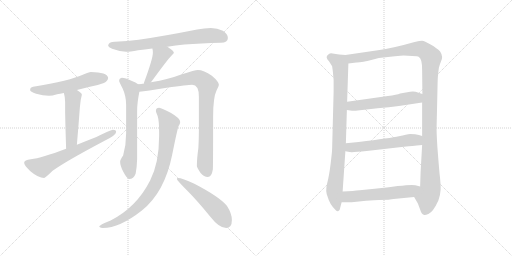
t = 0.00 s
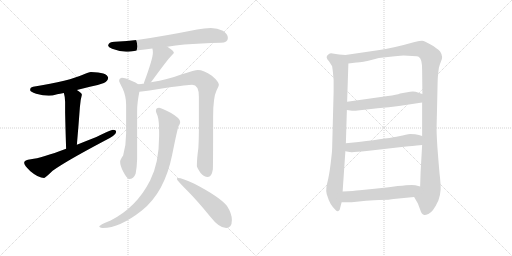
t = 2.25 s
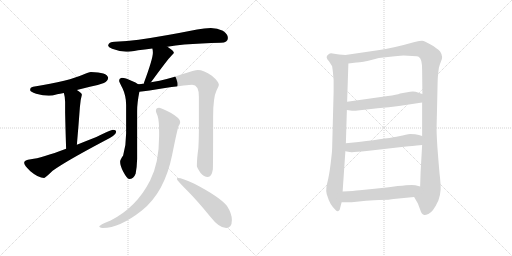
t = 4.51 s
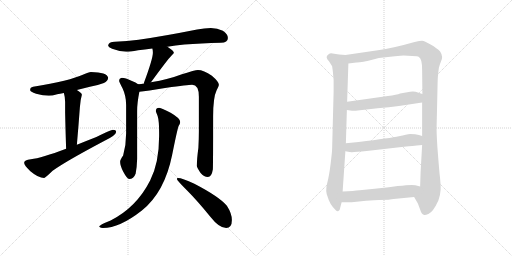
t = 6.76 s
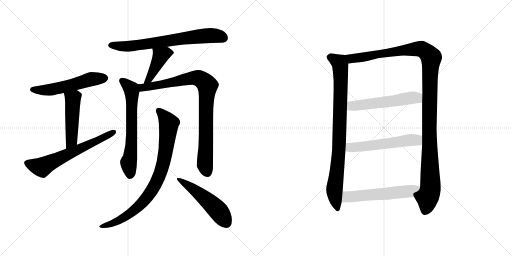
t = 9.01 s
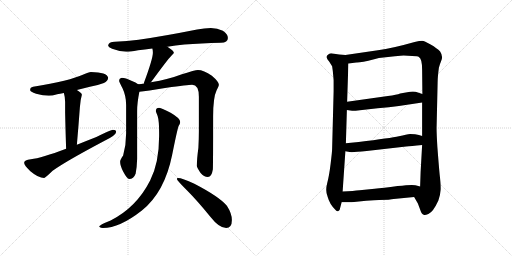
t = 11.26 s

The animated SVG that drew these frames (rendered in a browser with its animation timeline set to each time). Animation: 14 CSS @keyframes rules; one cycle of 11.26 s.

<svg version="1.1" viewBox="0 0 2048 1024" xmlns="http://www.w3.org/2000/svg">
  <g stroke="lightgray" stroke-dasharray="1,1" stroke-width="1" transform="scale(4, 4)">
    <line x1="0" y1="0" x2="256" y2="256"></line>
    <line x1="256" y1="0" x2="0" y2="256"></line>
    <line x1="128" y1="0" x2="128" y2="256"></line>
    <line x1="0" y1="128" x2="256" y2="128"></line>
    <line x1="256" y1="0" x2="512" y2="256"></line>
    <line x1="512" y1="0" x2="256" y2="256"></line>
    <line x1="384" y1="0" x2="384" y2="256"></line>
    <line x1="256" y1="128" x2="512" y2="128"></line>
  </g>
<g transform="scale(1, -1) translate(0, -850)">
   <style type="text/css">
    @keyframes keyframes0 {
      from {
       stroke: black;
       stroke-dashoffset: 551;
       stroke-width: 128;
       }
       64% {
       animation-timing-function: step-end;
       stroke: black;
       stroke-dashoffset: 0;
       stroke-width: 128;
       }
       to {
       stroke: black;
       stroke-width: 1024;
       }
       }
       #make-me-a-hanzi-animation-0 {
         animation: keyframes0 0.698405s both;
         animation-delay: 0.000000s;
         animation-timing-function: linear;
       }
    @keyframes keyframes1 {
      from {
       stroke: black;
       stroke-dashoffset: 486;
       stroke-width: 128;
       }
       61% {
       animation-timing-function: step-end;
       stroke: black;
       stroke-dashoffset: 0;
       stroke-width: 128;
       }
       to {
       stroke: black;
       stroke-width: 1024;
       }
       }
       #make-me-a-hanzi-animation-1 {
         animation: keyframes1 0.645508s both;
         animation-delay: 0.698405s;
         animation-timing-function: linear;
       }
    @keyframes keyframes2 {
      from {
       stroke: black;
       stroke-dashoffset: 638;
       stroke-width: 128;
       }
       67% {
       animation-timing-function: step-end;
       stroke: black;
       stroke-dashoffset: 0;
       stroke-width: 128;
       }
       to {
       stroke: black;
       stroke-width: 1024;
       }
       }
       #make-me-a-hanzi-animation-2 {
         animation: keyframes2 0.769206s both;
         animation-delay: 1.343913s;
         animation-timing-function: linear;
       }
    @keyframes keyframes3 {
      from {
       stroke: black;
       stroke-dashoffset: 714;
       stroke-width: 128;
       }
       70% {
       animation-timing-function: step-end;
       stroke: black;
       stroke-dashoffset: 0;
       stroke-width: 128;
       }
       to {
       stroke: black;
       stroke-width: 1024;
       }
       }
       #make-me-a-hanzi-animation-3 {
         animation: keyframes3 0.831055s both;
         animation-delay: 2.113119s;
         animation-timing-function: linear;
       }
    @keyframes keyframes4 {
      from {
       stroke: black;
       stroke-dashoffset: 434;
       stroke-width: 128;
       }
       59% {
       animation-timing-function: step-end;
       stroke: black;
       stroke-dashoffset: 0;
       stroke-width: 128;
       }
       to {
       stroke: black;
       stroke-width: 1024;
       }
       }
       #make-me-a-hanzi-animation-4 {
         animation: keyframes4 0.603190s both;
         animation-delay: 2.944174s;
         animation-timing-function: linear;
       }
    @keyframes keyframes5 {
      from {
       stroke: black;
       stroke-dashoffset: 654;
       stroke-width: 128;
       }
       68% {
       animation-timing-function: step-end;
       stroke: black;
       stroke-dashoffset: 0;
       stroke-width: 128;
       }
       to {
       stroke: black;
       stroke-width: 1024;
       }
       }
       #make-me-a-hanzi-animation-5 {
         animation: keyframes5 0.782227s both;
         animation-delay: 3.547364s;
         animation-timing-function: linear;
       }
    @keyframes keyframes6 {
      from {
       stroke: black;
       stroke-dashoffset: 892;
       stroke-width: 128;
       }
       74% {
       animation-timing-function: step-end;
       stroke: black;
       stroke-dashoffset: 0;
       stroke-width: 128;
       }
       to {
       stroke: black;
       stroke-width: 1024;
       }
       }
       #make-me-a-hanzi-animation-6 {
         animation: keyframes6 0.975911s both;
         animation-delay: 4.329591s;
         animation-timing-function: linear;
       }
    @keyframes keyframes7 {
      from {
       stroke: black;
       stroke-dashoffset: 858;
       stroke-width: 128;
       }
       74% {
       animation-timing-function: step-end;
       stroke: black;
       stroke-dashoffset: 0;
       stroke-width: 128;
       }
       to {
       stroke: black;
       stroke-width: 1024;
       }
       }
       #make-me-a-hanzi-animation-7 {
         animation: keyframes7 0.948242s both;
         animation-delay: 5.305502s;
         animation-timing-function: linear;
       }
    @keyframes keyframes8 {
      from {
       stroke: black;
       stroke-dashoffset: 520;
       stroke-width: 128;
       }
       63% {
       animation-timing-function: step-end;
       stroke: black;
       stroke-dashoffset: 0;
       stroke-width: 128;
       }
       to {
       stroke: black;
       stroke-width: 1024;
       }
       }
       #make-me-a-hanzi-animation-8 {
         animation: keyframes8 0.673177s both;
         animation-delay: 6.253744s;
         animation-timing-function: linear;
       }
    @keyframes keyframes9 {
      from {
       stroke: black;
       stroke-dashoffset: 882;
       stroke-width: 128;
       }
       74% {
       animation-timing-function: step-end;
       stroke: black;
       stroke-dashoffset: 0;
       stroke-width: 128;
       }
       to {
       stroke: black;
       stroke-width: 1024;
       }
       }
       #make-me-a-hanzi-animation-9 {
         animation: keyframes9 0.967773s both;
         animation-delay: 6.926921s;
         animation-timing-function: linear;
       }
    @keyframes keyframes10 {
      from {
       stroke: black;
       stroke-dashoffset: 1228;
       stroke-width: 128;
       }
       80% {
       animation-timing-function: step-end;
       stroke: black;
       stroke-dashoffset: 0;
       stroke-width: 128;
       }
       to {
       stroke: black;
       stroke-width: 1024;
       }
       }
       #make-me-a-hanzi-animation-10 {
         animation: keyframes10 1.249349s both;
         animation-delay: 7.894694s;
         animation-timing-function: linear;
       }
    @keyframes keyframes11 {
      from {
       stroke: black;
       stroke-dashoffset: 553;
       stroke-width: 128;
       }
       64% {
       animation-timing-function: step-end;
       stroke: black;
       stroke-dashoffset: 0;
       stroke-width: 128;
       }
       to {
       stroke: black;
       stroke-width: 1024;
       }
       }
       #make-me-a-hanzi-animation-11 {
         animation: keyframes11 0.700033s both;
         animation-delay: 9.144043s;
         animation-timing-function: linear;
       }
    @keyframes keyframes12 {
      from {
       stroke: black;
       stroke-dashoffset: 560;
       stroke-width: 128;
       }
       65% {
       animation-timing-function: step-end;
       stroke: black;
       stroke-dashoffset: 0;
       stroke-width: 128;
       }
       to {
       stroke: black;
       stroke-width: 1024;
       }
       }
       #make-me-a-hanzi-animation-12 {
         animation: keyframes12 0.705729s both;
         animation-delay: 9.844076s;
         animation-timing-function: linear;
       }
    @keyframes keyframes13 {
      from {
       stroke: black;
       stroke-dashoffset: 567;
       stroke-width: 128;
       }
       65% {
       animation-timing-function: step-end;
       stroke: black;
       stroke-dashoffset: 0;
       stroke-width: 128;
       }
       to {
       stroke: black;
       stroke-width: 1024;
       }
       }
       #make-me-a-hanzi-animation-13 {
         animation: keyframes13 0.711426s both;
         animation-delay: 10.549805s;
         animation-timing-function: linear;
       }
</style>
<path d="M 363.5 562.0 Q 354.5 562.0 333.5 552.0 Q 279.5 527.0 132.5 503.0 Q 120.5 501.0 120.5 490.0 Q 120.5 483.0 144.5 475.0 Q 172.5 467.0 195.5 467.0 Q 208.5 467.0 228.5 473.0 Q 238.5 475.0 255.5 478.0 L 307.5 490.0 Q 329.5 496.0 359.5 503.0 Q 386.5 507.0 415.5 518.0 Q 431.5 525.0 432.5 539.0 Q 428.5 561.0 363.5 562.0 Z" fill="lightgray"></path> 
<path d="M 255.5 478.0 Q 260.5 461.0 260.5 442.0 L 260.5 399.0 Q 261.5 348.0 264.5 255.0 C 265.5 225.0 304.5 241.0 307.5 271.0 Q 314.5 352.0 319.5 421.0 Q 321.5 451.0 327.5 471.0 Q 327.5 478.0 307.5 490.0 C 282.5 506.0 248.5 507.0 255.5 478.0 Z" fill="lightgray"></path> 
<path d="M 264.5 255.0 Q 165.5 218.0 123.5 213.0 Q 96.5 210.0 96.5 199.0 Q 96.5 189.0 121.5 165.0 Q 153.5 138.0 176.5 138.0 Q 180.5 138.0 210.5 167.0 Q 263.5 205.0 416.5 286.0 Q 464.5 309.0 464.5 322.0 Q 464.5 331.0 451.5 331.0 Q 445.5 331.0 385.5 302.0 Q 344.5 286.0 307.5 271.0 L 264.5 255.0 Z" fill="lightgray"></path> 
<path d="M 669.5 663.0 Q 701.5 668.0 737.5 672.0 Q 803.5 677.0 883.5 679.0 Q 911.5 679.0 911.5 698.0 Q 911.5 714.0 891.5 727.0 Q 869.5 738.0 843.5 738.0 Q 817.5 738.0 788.5 732.0 Q 652.5 705.0 554.5 691.0 Q 509.5 685.0 459.5 683.0 Q 433.5 683.0 432.5 667.0 Q 433.5 661.0 448.5 655.0 Q 477.5 644.0 504.5 643.0 Q 518.5 643.0 552.5 649.0 Q 577.5 652.0 609.5 656.0 L 669.5 663.0 Z" fill="lightgray"></path> 
<path d="M 609.5 656.0 Q 611.5 649.0 611.5 639.0 Q 611.5 615.0 575.5 518.0 L 576.5 516.0 C 574.5 487.0 584.5 498.0 603.5 521.0 Q 606.5 524.0 610.5 530.0 Q 670.5 612.0 684.5 626.0 Q 695.5 637.0 695.5 639.0 Q 695.5 647.0 669.5 663.0 C 644.5 679.0 603.5 685.0 609.5 656.0 Z" fill="lightgray"></path> 
<path d="M 552.5 513.0 Q 544.5 520.0 525.5 527.0 Q 501.5 539.0 487.5 539.0 Q 476.5 537.0 476.5 526.0 Q 476.5 523.0 490.5 496.0 Q 504.5 466.0 504.5 431.0 L 504.5 316.0 Q 504.5 270.0 492.5 228.0 Q 480.5 211.0 480.5 203.0 Q 480.5 188.0 492.5 164.0 Q 508.5 134.0 516.5 134.0 Q 534.5 134.0 542.5 155.0 Q 547.5 179.0 548.5 214.0 L 548.5 406.0 Q 548.5 439.0 557.5 483.0 C 562.5 507.0 562.5 507.0 552.5 513.0 Z" fill="lightgray"></path> 
<path d="M 576.5 516.0 Q 565.5 514.0 552.5 513.0 C 522.5 509.0 527.5 480.0 557.5 483.0 Q 584.5 485.0 666.5 499.0 Q 751.5 511.0 768.5 511.0 Q 795.5 511.0 795.5 463.0 L 795.5 327.0 Q 795.5 296.0 793.5 258.0 Q 787.5 216.0 787.5 186.0 Q 787.5 180.0 802.5 158.0 Q 815.5 142.0 831.5 142.0 Q 846.5 142.0 851.5 173.0 Q 852.5 196.0 852.5 384.0 Q 852.5 461.0 866.5 489.0 Q 875.5 507.0 875.5 511.0 Q 875.5 523.0 847.5 547.0 Q 814.5 570.0 791.5 570.0 Q 780.5 570.0 727.5 553.0 Q 675.5 533.0 603.5 521.0 L 576.5 516.0 Z" fill="lightgray"></path> 
<path d="M 636.5 419.0 Q 623.5 419.0 623.5 406.0 Q 623.5 403.0 630.5 386.0 Q 636.5 367.0 636.5 320.0 L 636.5 306.0 Q 636.5 199.0 600.5 128.0 Q 546.5 21.0 442.5 -32.0 Q 396.5 -50.0 396.5 -57.0 Q 403.5 -62.0 411.5 -62.0 Q 478.5 -62.0 567.5 8.0 Q 658.5 81.0 688.5 230.0 Q 708.5 330.0 714.5 346.0 Q 720.5 356.0 720.5 360.0 L 720.5 363.0 Q 720.5 377.0 682.5 399.0 Q 647.5 417.0 636.5 419.0 Z" fill="lightgray"></path> 
<path d="M 711.5 138.0 Q 707.5 138.0 707.5 134.0 Q 707.5 129.0 748.5 88.0 Q 788.5 48.0 840.5 -16.0 Q 876.5 -62.0 904.5 -62.0 Q 927.5 -62.0 927.5 -30.0 Q 927.5 -4.0 907.5 27.0 Q 877.5 63.0 777.5 115.0 Q 728.5 138.0 711.5 138.0 Z" fill="lightgray"></path> 
<path d="M 1381.5 630.0 L 1356.5 632.0 L 1330.5 636.0 Q 1320.5 638.0 1314.5 633.0 Q 1297.5 623.0 1316.5 604.0 L 1328.5 585.0 Q 1331.5 566.0 1332.5 552.0 L 1334.5 529.0 L 1334.5 485.0 L 1328.5 255.0 Q 1328.5 244.0 1322.5 195.0 Q 1316.5 146.0 1308.5 116.0 Q 1300.5 86.0 1310.5 63.0 Q 1318.5 34.0 1339.5 13.0 Q 1346.5 3.0 1352.5 5.0 Q 1359.5 6.0 1360.5 18.0 L 1366.5 41.0 L 1370.5 84.0 L 1381.5 245.0 L 1383.5 277.0 L 1387.5 410.0 L 1388.5 443.0 L 1393.5 596.0 C 1394.5 626.0 1394.5 629.0 1381.5 630.0 Z" fill="lightgray"></path> 
<path d="M 1760.5 644.0 Q 1748.5 657.0 1722.5 672.0 Q 1697.5 686.0 1688.5 687.0 Q 1679.5 687.0 1658.5 682.0 Q 1570.5 657.0 1511.5 649.0 L 1381.5 630.0 C 1351.5 626.0 1363.5 592.0 1393.5 596.0 L 1425.5 600.0 Q 1442.5 599.0 1496.5 613.0 L 1515.5 618.0 L 1579.5 625.0 Q 1605.5 628.0 1614.5 628.0 L 1648.5 626.0 Q 1671.5 626.0 1675.5 622.0 Q 1688.5 615.0 1688.5 571.0 L 1689.5 474.0 L 1688.5 440.0 L 1688.5 306.0 L 1688.5 270.0 L 1682.5 163.0 L 1680.5 104.0 C 1679.5 74.0 1641.5 88.0 1656.5 62.0 L 1671.5 36.0 L 1680.5 12.0 Q 1686.5 -9.0 1697.5 -10.0 Q 1701.5 -11.0 1713.5 -6.0 Q 1732.5 2.0 1753.5 48.0 Q 1761.5 71.0 1762.5 91.0 Q 1763.5 110.0 1758.5 153.0 Q 1754.5 196.0 1749.5 262.0 Q 1745.5 328.0 1746.5 346.0 L 1750.5 521.0 Q 1750.5 541.0 1755.5 579.0 Q 1760.5 597.0 1763.5 603.0 Q 1774.5 623.0 1760.5 644.0 Z" fill="lightgray"></path> 
<path d="M 1387.5 410.0 L 1408.5 407.0 Q 1412.5 406.0 1439.5 409.0 L 1510.5 417.0 Q 1557.5 420.0 1595.5 426.0 L 1688.5 440.0 C 1718.5 444.0 1717.5 465.0 1689.5 474.0 L 1671.5 480.0 Q 1660.5 485.0 1640.5 483.0 L 1600.5 476.0 Q 1587.5 471.0 1551.5 466.0 L 1388.5 443.0 C 1358.5 439.0 1357.5 414.0 1387.5 410.0 Z" fill="lightgray"></path> 
<path d="M 1381.5 245.0 L 1398.5 242.0 Q 1409.5 240.0 1466.5 246.0 L 1624.5 264.0 Q 1642.5 265.0 1688.5 270.0 C 1718.5 273.0 1717.5 297.0 1688.5 306.0 L 1675.5 310.0 Q 1662.5 314.0 1640.5 314.0 Q 1627.5 312.0 1595.5 305.0 Q 1563.5 298.0 1434.5 282.0 L 1383.5 277.0 C 1353.5 274.0 1351.5 250.0 1381.5 245.0 Z" fill="lightgray"></path> 
<path d="M 1366.5 41.0 L 1406.5 41.0 L 1464.5 47.0 Q 1470.5 48.0 1516.5 50.0 Q 1562.5 51.0 1574.5 54.0 L 1656.5 62.0 C 1686.5 65.0 1709.5 96.0 1680.5 104.0 L 1661.5 109.0 Q 1650.5 113.0 1590.5 106.0 Q 1531.5 98.0 1498.5 95.0 L 1438.5 89.0 Q 1415.5 86.0 1370.5 84.0 C 1340.5 83.0 1336.5 41.0 1366.5 41.0 Z" fill="lightgray"></path> 
      <clipPath id="make-me-a-hanzi-clip-0">
      <path d="M 363.5 562.0 Q 354.5 562.0 333.5 552.0 Q 279.5 527.0 132.5 503.0 Q 120.5 501.0 120.5 490.0 Q 120.5 483.0 144.5 475.0 Q 172.5 467.0 195.5 467.0 Q 208.5 467.0 228.5 473.0 Q 238.5 475.0 255.5 478.0 L 307.5 490.0 Q 329.5 496.0 359.5 503.0 Q 386.5 507.0 415.5 518.0 Q 431.5 525.0 432.5 539.0 Q 428.5 561.0 363.5 562.0 Z" fill="lightgray"></path>
      </clipPath>
      <path clip-path="url(#make-me-a-hanzi-clip-0)" d="M 129.5 492.0 L 206.5 492.0 L 352.5 531.0 L 419.5 537.0 " fill="none" id="make-me-a-hanzi-animation-0" stroke-dasharray="423 846" stroke-linecap="round"></path>

      <clipPath id="make-me-a-hanzi-clip-1">
      <path d="M 255.5 478.0 Q 260.5 461.0 260.5 442.0 L 260.5 399.0 Q 261.5 348.0 264.5 255.0 C 265.5 225.0 304.5 241.0 307.5 271.0 Q 314.5 352.0 319.5 421.0 Q 321.5 451.0 327.5 471.0 Q 327.5 478.0 307.5 490.0 C 282.5 506.0 248.5 507.0 255.5 478.0 Z" fill="lightgray"></path>
      </clipPath>
      <path clip-path="url(#make-me-a-hanzi-clip-1)" d="M 263.5 474.0 L 291.5 454.0 L 286.5 287.0 L 269.5 264.0 " fill="none" id="make-me-a-hanzi-animation-1" stroke-dasharray="358 716" stroke-linecap="round"></path>

      <clipPath id="make-me-a-hanzi-clip-2">
      <path d="M 264.5 255.0 Q 165.5 218.0 123.5 213.0 Q 96.5 210.0 96.5 199.0 Q 96.5 189.0 121.5 165.0 Q 153.5 138.0 176.5 138.0 Q 180.5 138.0 210.5 167.0 Q 263.5 205.0 416.5 286.0 Q 464.5 309.0 464.5 322.0 Q 464.5 331.0 451.5 331.0 Q 445.5 331.0 385.5 302.0 Q 344.5 286.0 307.5 271.0 L 264.5 255.0 Z" fill="lightgray"></path>
      </clipPath>
      <path clip-path="url(#make-me-a-hanzi-clip-2)" d="M 107.5 198.0 L 163.5 181.0 L 177.5 185.0 L 454.5 322.0 " fill="none" id="make-me-a-hanzi-animation-2" stroke-dasharray="510 1020" stroke-linecap="round"></path>

      <clipPath id="make-me-a-hanzi-clip-3">
      <path d="M 669.5 663.0 Q 701.5 668.0 737.5 672.0 Q 803.5 677.0 883.5 679.0 Q 911.5 679.0 911.5 698.0 Q 911.5 714.0 891.5 727.0 Q 869.5 738.0 843.5 738.0 Q 817.5 738.0 788.5 732.0 Q 652.5 705.0 554.5 691.0 Q 509.5 685.0 459.5 683.0 Q 433.5 683.0 432.5 667.0 Q 433.5 661.0 448.5 655.0 Q 477.5 644.0 504.5 643.0 Q 518.5 643.0 552.5 649.0 Q 577.5 652.0 609.5 656.0 L 669.5 663.0 Z" fill="lightgray"></path>
      </clipPath>
      <path clip-path="url(#make-me-a-hanzi-clip-3)" d="M 442.5 669.0 L 507.5 664.0 L 837.5 708.0 L 882.5 704.0 L 895.5 697.0 " fill="none" id="make-me-a-hanzi-animation-3" stroke-dasharray="586 1172" stroke-linecap="round"></path>

      <clipPath id="make-me-a-hanzi-clip-4">
      <path d="M 609.5 656.0 Q 611.5 649.0 611.5 639.0 Q 611.5 615.0 575.5 518.0 L 576.5 516.0 C 574.5 487.0 584.5 498.0 603.5 521.0 Q 606.5 524.0 610.5 530.0 Q 670.5 612.0 684.5 626.0 Q 695.5 637.0 695.5 639.0 Q 695.5 647.0 669.5 663.0 C 644.5 679.0 603.5 685.0 609.5 656.0 Z" fill="lightgray"></path>
      </clipPath>
      <path clip-path="url(#make-me-a-hanzi-clip-4)" d="M 689.5 640.0 L 664.5 639.0 L 643.5 627.0 L 605.5 549.0 L 594.5 532.0 L 582.5 529.0 L 582.5 520.0 " fill="none" id="make-me-a-hanzi-animation-4" stroke-dasharray="306 612" stroke-linecap="round"></path>

      <clipPath id="make-me-a-hanzi-clip-5">
      <path d="M 552.5 513.0 Q 544.5 520.0 525.5 527.0 Q 501.5 539.0 487.5 539.0 Q 476.5 537.0 476.5 526.0 Q 476.5 523.0 490.5 496.0 Q 504.5 466.0 504.5 431.0 L 504.5 316.0 Q 504.5 270.0 492.5 228.0 Q 480.5 211.0 480.5 203.0 Q 480.5 188.0 492.5 164.0 Q 508.5 134.0 516.5 134.0 Q 534.5 134.0 542.5 155.0 Q 547.5 179.0 548.5 214.0 L 548.5 406.0 Q 548.5 439.0 557.5 483.0 C 562.5 507.0 562.5 507.0 552.5 513.0 Z" fill="lightgray"></path>
      </clipPath>
      <path clip-path="url(#make-me-a-hanzi-clip-5)" d="M 487.5 527.0 L 524.5 495.0 L 527.5 480.0 L 526.5 280.0 L 514.5 200.0 L 519.5 147.0 " fill="none" id="make-me-a-hanzi-animation-5" stroke-dasharray="526 1052" stroke-linecap="round"></path>

      <clipPath id="make-me-a-hanzi-clip-6">
      <path d="M 576.5 516.0 Q 565.5 514.0 552.5 513.0 C 522.5 509.0 527.5 480.0 557.5 483.0 Q 584.5 485.0 666.5 499.0 Q 751.5 511.0 768.5 511.0 Q 795.5 511.0 795.5 463.0 L 795.5 327.0 Q 795.5 296.0 793.5 258.0 Q 787.5 216.0 787.5 186.0 Q 787.5 180.0 802.5 158.0 Q 815.5 142.0 831.5 142.0 Q 846.5 142.0 851.5 173.0 Q 852.5 196.0 852.5 384.0 Q 852.5 461.0 866.5 489.0 Q 875.5 507.0 875.5 511.0 Q 875.5 523.0 847.5 547.0 Q 814.5 570.0 791.5 570.0 Q 780.5 570.0 727.5 553.0 Q 675.5 533.0 603.5 521.0 L 576.5 516.0 Z" fill="lightgray"></path>
      </clipPath>
      <path clip-path="url(#make-me-a-hanzi-clip-6)" d="M 559.5 506.0 L 572.5 500.0 L 652.5 512.0 L 776.5 539.0 L 793.5 538.0 L 819.5 521.0 L 829.5 508.0 L 819.5 192.0 L 829.5 160.0 " fill="none" id="make-me-a-hanzi-animation-6" stroke-dasharray="764 1528" stroke-linecap="round"></path>

      <clipPath id="make-me-a-hanzi-clip-7">
      <path d="M 636.5 419.0 Q 623.5 419.0 623.5 406.0 Q 623.5 403.0 630.5 386.0 Q 636.5 367.0 636.5 320.0 L 636.5 306.0 Q 636.5 199.0 600.5 128.0 Q 546.5 21.0 442.5 -32.0 Q 396.5 -50.0 396.5 -57.0 Q 403.5 -62.0 411.5 -62.0 Q 478.5 -62.0 567.5 8.0 Q 658.5 81.0 688.5 230.0 Q 708.5 330.0 714.5 346.0 Q 720.5 356.0 720.5 360.0 L 720.5 363.0 Q 720.5 377.0 682.5 399.0 Q 647.5 417.0 636.5 419.0 Z" fill="lightgray"></path>
      </clipPath>
      <path clip-path="url(#make-me-a-hanzi-clip-7)" d="M 634.5 408.0 L 675.5 356.0 L 656.5 209.0 L 631.5 132.0 L 578.5 48.0 L 533.5 5.0 L 478.5 -31.0 L 404.5 -59.0 " fill="none" id="make-me-a-hanzi-animation-7" stroke-dasharray="730 1460" stroke-linecap="round"></path>

      <clipPath id="make-me-a-hanzi-clip-8">
      <path d="M 711.5 138.0 Q 707.5 138.0 707.5 134.0 Q 707.5 129.0 748.5 88.0 Q 788.5 48.0 840.5 -16.0 Q 876.5 -62.0 904.5 -62.0 Q 927.5 -62.0 927.5 -30.0 Q 927.5 -4.0 907.5 27.0 Q 877.5 63.0 777.5 115.0 Q 728.5 138.0 711.5 138.0 Z" fill="lightgray"></path>
      </clipPath>
      <path clip-path="url(#make-me-a-hanzi-clip-8)" d="M 712.5 133.0 L 761.5 103.0 L 835.5 44.0 L 878.5 0.0 L 905.5 -42.0 " fill="none" id="make-me-a-hanzi-animation-8" stroke-dasharray="392 784" stroke-linecap="round"></path>

      <clipPath id="make-me-a-hanzi-clip-9">
      <path d="M 1381.5 630.0 L 1356.5 632.0 L 1330.5 636.0 Q 1320.5 638.0 1314.5 633.0 Q 1297.5 623.0 1316.5 604.0 L 1328.5 585.0 Q 1331.5 566.0 1332.5 552.0 L 1334.5 529.0 L 1334.5 485.0 L 1328.5 255.0 Q 1328.5 244.0 1322.5 195.0 Q 1316.5 146.0 1308.5 116.0 Q 1300.5 86.0 1310.5 63.0 Q 1318.5 34.0 1339.5 13.0 Q 1346.5 3.0 1352.5 5.0 Q 1359.5 6.0 1360.5 18.0 L 1366.5 41.0 L 1370.5 84.0 L 1381.5 245.0 L 1383.5 277.0 L 1387.5 410.0 L 1388.5 443.0 L 1393.5 596.0 C 1394.5 626.0 1394.5 629.0 1381.5 630.0 Z" fill="lightgray"></path>
      </clipPath>
      <path clip-path="url(#make-me-a-hanzi-clip-9)" d="M 1322.5 619.0 L 1357.5 599.0 L 1361.5 589.0 L 1357.5 285.0 L 1337.5 85.0 L 1350.5 16.0 " fill="none" id="make-me-a-hanzi-animation-9" stroke-dasharray="754 1508" stroke-linecap="round"></path>

      <clipPath id="make-me-a-hanzi-clip-10">
      <path d="M 1760.5 644.0 Q 1748.5 657.0 1722.5 672.0 Q 1697.5 686.0 1688.5 687.0 Q 1679.5 687.0 1658.5 682.0 Q 1570.5 657.0 1511.5 649.0 L 1381.5 630.0 C 1351.5 626.0 1363.5 592.0 1393.5 596.0 L 1425.5 600.0 Q 1442.5 599.0 1496.5 613.0 L 1515.5 618.0 L 1579.5 625.0 Q 1605.5 628.0 1614.5 628.0 L 1648.5 626.0 Q 1671.5 626.0 1675.5 622.0 Q 1688.5 615.0 1688.5 571.0 L 1689.5 474.0 L 1688.5 440.0 L 1688.5 306.0 L 1688.5 270.0 L 1682.5 163.0 L 1680.5 104.0 C 1679.5 74.0 1641.5 88.0 1656.5 62.0 L 1671.5 36.0 L 1680.5 12.0 Q 1686.5 -9.0 1697.5 -10.0 Q 1701.5 -11.0 1713.5 -6.0 Q 1732.5 2.0 1753.5 48.0 Q 1761.5 71.0 1762.5 91.0 Q 1763.5 110.0 1758.5 153.0 Q 1754.5 196.0 1749.5 262.0 Q 1745.5 328.0 1746.5 346.0 L 1750.5 521.0 Q 1750.5 541.0 1755.5 579.0 Q 1760.5 597.0 1763.5 603.0 Q 1774.5 623.0 1760.5 644.0 Z" fill="lightgray"></path>
      </clipPath>
      <path clip-path="url(#make-me-a-hanzi-clip-10)" d="M 1389.5 626.0 L 1407.5 616.0 L 1429.5 618.0 L 1673.5 655.0 L 1699.5 647.0 L 1724.5 620.0 L 1716.5 328.0 L 1721.5 97.0 L 1699.5 4.0 " fill="none" id="make-me-a-hanzi-animation-10" stroke-dasharray="1100 2200" stroke-linecap="round"></path>

      <clipPath id="make-me-a-hanzi-clip-11">
      <path d="M 1387.5 410.0 L 1408.5 407.0 Q 1412.5 406.0 1439.5 409.0 L 1510.5 417.0 Q 1557.5 420.0 1595.5 426.0 L 1688.5 440.0 C 1718.5 444.0 1717.5 465.0 1689.5 474.0 L 1671.5 480.0 Q 1660.5 485.0 1640.5 483.0 L 1600.5 476.0 Q 1587.5 471.0 1551.5 466.0 L 1388.5 443.0 C 1358.5 439.0 1357.5 414.0 1387.5 410.0 Z" fill="lightgray"></path>
      </clipPath>
      <path clip-path="url(#make-me-a-hanzi-clip-11)" d="M 1393.5 415.0 L 1413.5 427.0 L 1667.5 459.0 L 1682.5 469.0 " fill="none" id="make-me-a-hanzi-animation-11" stroke-dasharray="425 850" stroke-linecap="round"></path>

      <clipPath id="make-me-a-hanzi-clip-12">
      <path d="M 1381.5 245.0 L 1398.5 242.0 Q 1409.5 240.0 1466.5 246.0 L 1624.5 264.0 Q 1642.5 265.0 1688.5 270.0 C 1718.5 273.0 1717.5 297.0 1688.5 306.0 L 1675.5 310.0 Q 1662.5 314.0 1640.5 314.0 Q 1627.5 312.0 1595.5 305.0 Q 1563.5 298.0 1434.5 282.0 L 1383.5 277.0 C 1353.5 274.0 1351.5 250.0 1381.5 245.0 Z" fill="lightgray"></path>
      </clipPath>
      <path clip-path="url(#make-me-a-hanzi-clip-12)" d="M 1386.5 250.0 L 1404.5 261.0 L 1646.5 290.0 L 1665.5 290.0 L 1679.5 276.0 " fill="none" id="make-me-a-hanzi-animation-12" stroke-dasharray="432 864" stroke-linecap="round"></path>

      <clipPath id="make-me-a-hanzi-clip-13">
      <path d="M 1366.5 41.0 L 1406.5 41.0 L 1464.5 47.0 Q 1470.5 48.0 1516.5 50.0 Q 1562.5 51.0 1574.5 54.0 L 1656.5 62.0 C 1686.5 65.0 1709.5 96.0 1680.5 104.0 L 1661.5 109.0 Q 1650.5 113.0 1590.5 106.0 Q 1531.5 98.0 1498.5 95.0 L 1438.5 89.0 Q 1415.5 86.0 1370.5 84.0 C 1340.5 83.0 1336.5 41.0 1366.5 41.0 Z" fill="lightgray"></path>
      </clipPath>
      <path clip-path="url(#make-me-a-hanzi-clip-13)" d="M 1373.5 48.0 L 1390.5 63.0 L 1633.5 84.0 L 1674.5 100.0 " fill="none" id="make-me-a-hanzi-animation-13" stroke-dasharray="439 878" stroke-linecap="round"></path>

</g>
</svg>
